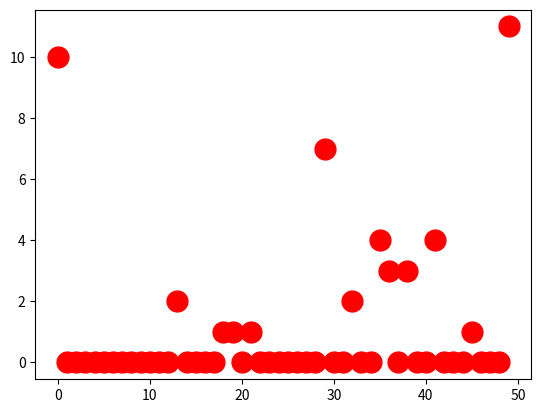

Generate this figure with matplotlib: (Note: this script raises an exception after producing the figure.)
#Axtell (1999), the emergence of firms
#version 0.8

import random
from math import sqrt
import matplotlib.pyplot as plt
import time

N=50 #número de agentes
v=2 #múmero de vecinos, no está seteado el codigo para cambiar esto
agentList=[]
firmList=[]
a,b,beta=1,1,2

class agent:
    
    global N, agentList, v, a, b ,beta
    def __init__(self,preferences,v):
       
        self.preferences=preferences #los agentes se inician preferencias
        agentList.append(self) #arma la lista de agentes
        self.effort=0 #se inician con efuerzo 0
        self.lastIncome=0 #con ingreso 0
        self.lastUtility=0 #y utilidad 0
        self.currentFirm=[] #se inicializan sin firma

    def defineNeighbors(self,agentList,v):
        self.neighbors=random.sample([others for others in agentList if others!=self],v)
        
    #computar el esfuerzo dentro de la firma actual
    def computeOptimalEffortInFirm(self):
        totalEffort=self.currentFirm.totalEffort
        othersEffort=totalEffort-self.effort
        optimalEffortInFirm=max(0,(-a-2*b*(othersEffort-self.preferences)+sqrt(
            a**2+4*a*b*self.preferences**2*(1+othersEffort)+(
            2*b*self.preferences*(1+othersEffort))**2))/(
            2*b*(1+self.preferences)))
        expOutputInFirm=a*(othersEffort+optimalEffortInFirm)+b*(othersEffort+optimalEffortInFirm)**beta
        expIncomeInFirm=expOutputInFirm/self.currentFirm.size
        expUtilityInFirm=(expIncomeInFirm**self.preferences
                                 *(1-optimalEffortInFirm)**(1-self.preferences))
        'chequear la salida'
        return {'e':optimalEffortInFirm,'o':expOutputInFirm,'i':expIncomeInFirm,'u':expUtilityInFirm}
    
    def computeOptimalEffortInNewFirm(self):
        othersEffort=0
        optimalEffortInNewFirm=max(0,(-a-2*b*(othersEffort-self.preferences)+sqrt(
            a**2+4*a*b*self.preferences**2*(1+othersEffort)+(
            2*b*self.preferences*(1+othersEffort))**2))/(
            2*b*(1+self.preferences)))
        
        expOutputInNewFirm=a*(optimalEffortInNewFirm)+b*(optimalEffortInNewFirm)**beta
        expIncomeInNewFirm=expOutputInNewFirm
        expUtilityInNewFirm=(expIncomeInNewFirm**self.preferences
                                 *(1-optimalEffortInNewFirm)**(1-self.preferences))
        'chequear la salida'
        return {'e':optimalEffortInNewFirm,'o':expOutputInNewFirm,'i':expIncomeInNewFirm,'u':expUtilityInNewFirm}
       
       
    
    def computeOptimalEffortInNearFirms(self):
        optimalEffortInNearFirms={}
        expOutputInNearFirms={}
        expIncomeInNearFirms={}
        expUtilityInNearFirms={}
        
        for i in self.neighbors:
            othersEffort=i.currentFirm.totalEffort
            optimalEffort=max(0,(-a-2*b*(othersEffort-self.preferences)+sqrt(
            a**2+4*a*b*self.preferences**2*(1+othersEffort)+(
            2*b*self.preferences*(1+othersEffort))**2))/(
            2*b*(1+self.preferences)))
            
            expOutput=a*(optimalEffort+othersEffort)+b*(optimalEffort+othersEffort)**beta
            expIncome=expOutput/i.currentFirm.size
            expUtility=(expIncome**self.preferences
                                     *(1-optimalEffort)**(1-self.preferences))

            optimalEffortInNearFirms.update({i.currentFirm:optimalEffort})
            expOutputInNearFirms.update({i.currentFirm:expOutput})
            expIncomeInNearFirms.update({i.currentFirm:expIncome})
            expUtilityInNearFirms.update({i.currentFirm:expUtility})
        'chequear la salida de esta funcion'
        return {'e':optimalEffortInNearFirms,'o':expOutputInNearFirms,'i':expIncomeInNearFirms,'u':expUtilityInNearFirms}
     
        
     
        
    #computar la utilidad
    def computeUtility(self):
        self.lastUtility=self.lastIncome**self.preferences*(1-self.effort)**(1-self.preferences)
        

    #cambiar de firma
    def changeFirm(self,expUtilityInCurrentFirm,expUtilityInNewFirm,expUtilityInNearFirms,effortInCurrentFirm,effortInNewFirm,effortInNearFirms):
        utilityOptions=[expUtilityInCurrentFirm,expUtilityInNewFirm]
        for v in expUtilityInNearFirms.values():
            utilityOptions.append(v)
        print(utilityOptions)    
        maxUtility=max(utilityOptions)
        chosenOption=utilityOptions.index(maxUtility)
        if chosenOption==1: #elige fundar firma
            for i in firmList:
                if i.size==0:
                    newFirm=i
                    self.effort=effortInNewFirm
                    break
                self.currentFirm=newFirm
                self.effort=effortInNewFirm
                return newFirm
        elif  chosenOption==0: #quedarse en la firma
            self.effort=effortInCurrentFirm
            return 'stay'
        
        else:  #elige un vecino
            newFirm=self.neighbors[chosenOption-2].currentFirm
            self.currentFirm=newFirm
            print(effortInNearFirms)
            print(self.neighbors[chosenOption-2])
            self.effort=effortInNearFirms[self.neighbors[chosenOption-2].currentFirm]
            return newFirm
        


class firm:
    global N, agentList, v, a, b, beta
    def __init__(self,founder):
        self.founder=founder #para inicializar una firma con un agente
        firmList.append(self) #construye la lista de firmas
        self.employees=[founder]
        
        self.lastOutput=0
        self.totalEffort=0
    
    def computeSize(self):
        self.size=len(self.employees)
        return self.size
    
    
    #computa el esfuerzo total en la firma
    def computeTotalEffort(self):
        totalEffort=0
        for i in self.employees:
            print(i,' ',i.effort)
            totalEffort+=i.effort
        print(totalEffort)
        self.totalEffort=totalEffort
        
    
    #computa el producto    
    def computeOutput(self):
        self.lastOutput=a*(self.totalEffort)+b*(self.totalEffort)**beta

        
    #paga salarios
    def payIncome(self):
        try:
            wage=self.lastOutput/self.size
            for i in self.employees:
                i.lastIncome=wage
        except ZeroDivisionError:
            wage=0
            
        
        
    
    
    #quita un agente de la firma
    def removeAgent(self,agentRemoved):
        self.employees.remove(agentRemoved)
    
    #agrega un agente en la fima
    def addAgent(self,agentAdded):
        self.employees.append(agentAdded)       
        
        
    
    
        
        
        
        
        

def test(i): #test para ver firmas y agentes
    global agentList,firmList
    print('*****agent'+str(i)+'****')
    print(agentList[i])
    print('thita: ',agentList[i].preferences)
    print('firma actual: ',agentList[i].currentFirm)
    print('esfuerzo: ',agentList[i].effort)
    print('ingreso: ', agentList[i].lastIncome)
    print('utilidad: ', agentList[i].lastUtility)
    try:
        print('vecinos',agentList[i].neighbors)
    except: 
        pass
    print()
    print('*****firm'+str(i)+'****')
    print(firmList[i])
    print('nombre de empleados: ',firmList[i].employees)
    try:
        print('tamaño',firmList[i].size)
    except:
        pass
    print('esfuerzo total: ',firmList[i].totalEffort)
    print('producto: ',firmList[i].lastOutput)
    print()

#condiciones iniciales



agentList=[] #borra todo agente previo
firmLine=[] #borra toda firma previa

#crea N firmas y agentes

for i in range(N):
    titha=random.random()
    agent(titha,v).position=i
    

    
for each in agentList:
    each.defineNeighbors(agentList,v) #toma vecinos al azar
    each.currentFirm=firm(each) #cada agente funda incialmente una firma
    returnedDictionary=each.computeOptimalEffortInNewFirm() #computa esfuerzo e ingreso incial
    each.effort=returnedDictionary['e']
    each.lastIncome=returnedDictionary['i']
    each.lastUtility=returnedDictionary['u']
n=0
for each in firmList: #computa el esfuerzo total en la firma y el producto para el estado incial
    each.computeTotalEffort()
    each.computeOutput()
    each.position=n
    each.computeSize()
    n+=1

for i in range(N):
    test(i)

# comienza la simulación
def simulation(steps,iterations):
    global agentList, firmList, N
    plt.ion()
    plt.figure()
    plt.axis([-1, N+1, -1, N])
    
    
    for h in range(iterations):
        print('FFFFFFFFFFFFFFFFFFFFFFFFFFFFFFFFFFFFFFFFFFf')
        agentsActivated=random.sample(agentList,steps)
        for i in agentsActivated:
            
            print('@@@@@@@@@@@@@@@@@@@@@@@@@@@@@@@@@@@@')
            
            oldFirm=i.currentFirm
            returnedDictInSameFirm=i.computeOptimalEffortInFirm()
            returnedDictInNewFirm=i.computeOptimalEffortInNewFirm()
            returnedDictInNearFirms=i.computeOptimalEffortInNearFirms()
            print('utility in same firm ',returnedDictInSameFirm['u'],'\n utility in new firm',
                  returnedDictInNewFirm['u'], '\n ut in near firms ', returnedDictInNearFirms['u'])

            newFirm=i.changeFirm(returnedDictInSameFirm['u'],returnedDictInNewFirm['u'],
                                returnedDictInNearFirms['u'],returnedDictInSameFirm['e'],
                                returnedDictInNewFirm['e'],
                                returnedDictInNearFirms['e'])
            if newFirm=='stay':
                break
            else: 
                newFirm.addAgent(i)
                oldFirm.removeAgent(i)
            
            
            xdata=range(N)#graficar el tamaño contra la firma
            ydata=[]
            for l in firmList:
                a=l.computeSize()
                ydata.append(a)
            
            plt.cla() 
            g0=plt.plot(xdata,ydata,'ro')
            plt.setp(g0,ms=15)
            plt.draw()
            plt.pause(0.05)
            
            

        for j in firmList:
            j.computeTotalEffort()
            j.computeOutput()
            j.payIncome()

        for k in agentList:
            k.computeUtility()
        
        for p in range(N):
            test(p)
        
        
      


simulation(10,50)